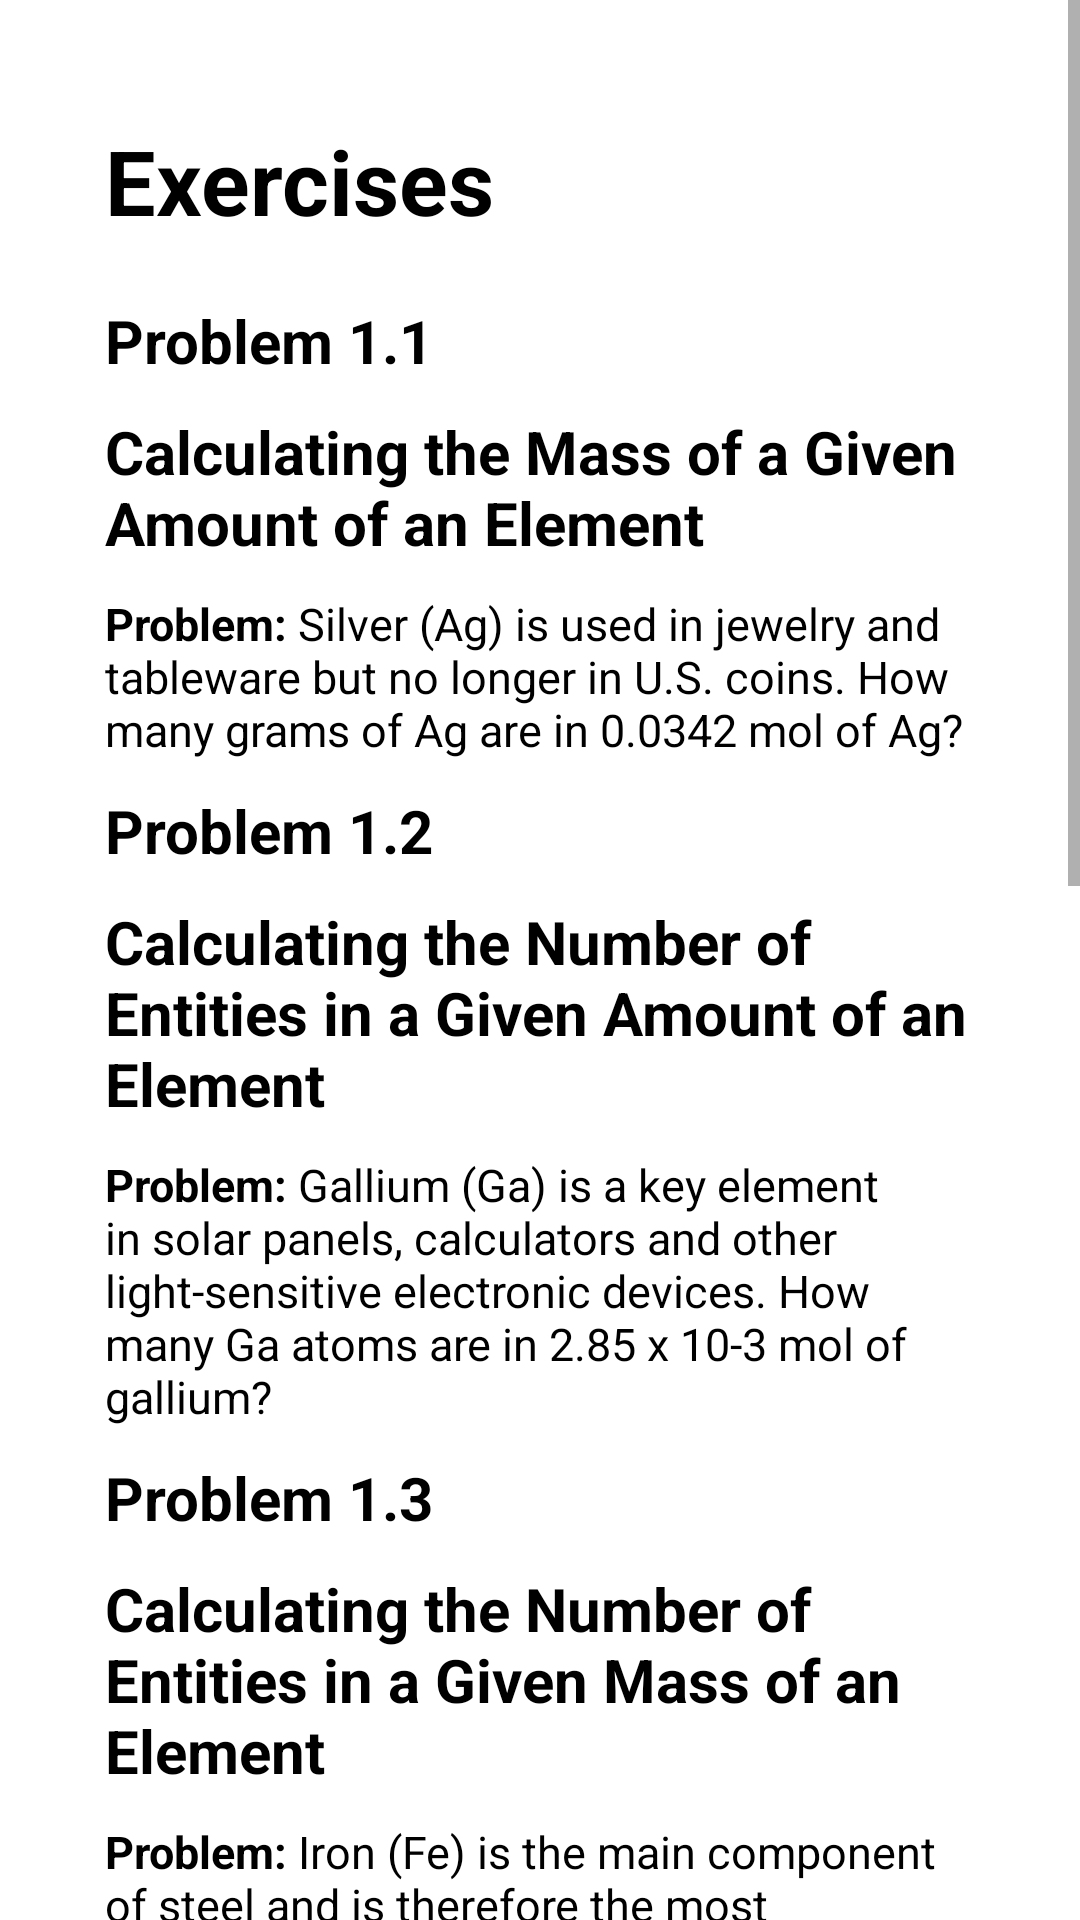

Reconstruct the res/layout file that produces this screen, plus the resources it refers to.
<!-- AndroidManifest.xml: application theme Theme.Stoichulator -->
<!-- res/layout/activity_exercises.xml -->
<?xml version="1.0" encoding="utf-8"?>
<ScrollView xmlns:android="http://schemas.android.com/apk/res/android"
    android:layout_width="match_parent"
    android:layout_height="wrap_content"
    android:fillViewport="true">
    <LinearLayout
        android:orientation="vertical"
        android:layout_width="match_parent"
        android:layout_height="match_parent">

        <TextView
            android:id="@+id/Exercises"
            android:layout_width="290dp"
            android:layout_height="50dp"
            android:layout_gravity="center_horizontal"
            android:layout_marginTop="40dp"
            android:text="Exercises"
            android:textColor="@color/black"
            android:textSize="30sp"
            android:textStyle="bold" />

        <TextView
            android:id="@+id/problem1.1"
            android:layout_width="290dp"
            android:layout_height="wrap_content"
            android:layout_gravity="center_horizontal"
            android:layout_marginTop="10dp"
            android:text="Problem 1.1"
            android:textColor="@color/black"
            android:textSize="20sp"
            android:textStyle="bold" />

        <TextView
            android:id="@+id/Mass"
            android:layout_width="290dp"
            android:layout_height="wrap_content"
            android:layout_gravity="center_horizontal"
            android:text="Calculating the Mass of a Given Amount of an Element"
            android:textColor="@color/black"
            android:textSize="20sp"
            android:layout_marginTop="10dp"
            android:textStyle="bold" />

        <TextView
            android:id="@+id/one"
            android:layout_width="290dp"
            android:layout_height="wrap_content"
            android:layout_gravity="center_horizontal"
            android:layout_marginTop="10dp"
            android:text="@string/problem_one"
            android:textColor="@color/black"
            android:textSize="15sp" />

        <TextView
            android:id="@+id/problem1.2"
            android:layout_width="290dp"
            android:layout_height="wrap_content"
            android:layout_gravity="center_horizontal"
            android:text="Problem 1.2"
            android:textColor="@color/black"
            android:textSize="20sp"
            android:layout_marginTop="10dp"
            android:textStyle="bold" />

        <TextView
            android:id="@+id/Entities"
            android:layout_width="290dp"
            android:layout_height="wrap_content"
            android:layout_gravity="center_horizontal"
            android:text="Calculating the Number of Entities in a Given Amount of an Element"
            android:textColor="@color/black"
            android:textSize="20sp"
            android:layout_marginTop="10dp"
            android:textStyle="bold" />

        <TextView
            android:id="@+id/two"
            android:layout_width="290dp"
            android:layout_height="wrap_content"
            android:layout_gravity="center_horizontal"
            android:layout_marginTop="10dp"
            android:text="@string/problem_two"
            android:textColor="@color/black"
            android:textSize="15sp" />

        <TextView
            android:id="@+id/problem1.3"
            android:layout_width="290dp"
            android:layout_height="wrap_content"
            android:layout_gravity="center_horizontal"
            android:text="Problem 1.3"
            android:textColor="@color/black"
            android:textSize="20sp"
            android:layout_marginTop="10dp"
            android:textStyle="bold" />

        <TextView
            android:id="@+id/textView"
            android:layout_width="290dp"
            android:layout_height="wrap_content"
            android:layout_gravity="center_horizontal"
            android:text="Calculating the Number of Entities in a Given Mass of an Element"
            android:textColor="@color/black"
            android:textSize="20sp"
            android:layout_marginTop="10dp"
            android:textStyle="bold" />

        <TextView
            android:id="@+id/three"
            android:layout_width="290dp"
            android:layout_height="wrap_content"
            android:text="@string/problem_three"
            android:layout_gravity="center_horizontal"
            android:textColor="@color/black"
            android:layout_marginTop="10dp"
            android:textSize="15sp" />

        <TextView
            android:id="@+id/problem1.4"
            android:layout_width="290dp"
            android:layout_height="wrap_content"
            android:layout_gravity="center_horizontal"
            android:text="Problem 1.4"
            android:textColor="@color/black"
            android:textSize="20sp"
            android:layout_marginTop="10dp"
            android:textStyle="bold" />

        <TextView
            android:id="@+id/CompoundI"
            android:layout_width="290dp"
            android:layout_height="wrap_content"
            android:layout_gravity="center_horizontal"
            android:text="Calculating the Number of Chemical Entities in a Given Mass of a Compound I"
            android:textColor="@color/black"
            android:textSize="20sp"
            android:layout_marginTop="10dp"
            android:textStyle="bold" />

        <TextView
            android:id="@+id/four"
            android:layout_width="290dp"
            android:layout_height="wrap_content"
            android:text="@string/problem_four"
            android:layout_gravity="center_horizontal"
            android:textColor="@color/black"
            android:layout_marginTop="10dp"
            android:textSize="15sp" />

        <TextView
            android:id="@+id/problem1.5"
            android:layout_width="290dp"
            android:layout_height="wrap_content"
            android:layout_gravity="center_horizontal"
            android:text="Problem 1.5"
            android:textColor="@color/black"
            android:textSize="20sp"
            android:layout_marginTop="10dp"
            android:textStyle="bold" />

        <TextView
            android:id="@+id/CompoundII"
            android:layout_width="290dp"
            android:layout_height="wrap_content"
            android:layout_gravity="center_horizontal"
            android:text="Calculating the Number of Chemical Entities in a Given Mass of a Compound II"
            android:textColor="@color/black"
            android:textSize="20sp"
            android:layout_marginTop="10dp"
            android:textStyle="bold" />

        <TextView
            android:id="@+id/five"
            android:layout_width="290dp"
            android:layout_height="wrap_content"
            android:text="@string/problem_five"
            android:layout_gravity="center_horizontal"
            android:textColor="@color/black"
            android:layout_marginTop="10dp"
            android:textSize="15sp" />

        <ImageView
        android:layout_width="289dp"
        android:layout_height="245dp"
        android:layout_marginTop="0dp"
        android:layout_gravity="center_horizontal"
        android:src="@drawable/problems" />

    </LinearLayout>
</ScrollView>
<!-- resources referenced by this layout -->
<resources>
  <color name="black">#FF000000</color>
  <!-- drawable problems: png bitmap (drawable, 51232 bytes) -->
  <string name="problem_five"><b>Problem:</b> Ammonium carbonate, a white solid that decomposes on warming, is an component of baking powder.
          a) How many formula units are in 41.6 g of ammonium carbonate?
          b) How many O atoms are in this sample?</string>
  <string name="problem_four"><b>Problem:</b> Nitrogen dioxide is a component of urban smog that forms from the gases in car exhausts.
          How many molecules are in 8.92 g of nitrogen dioxide?.</string>
  <string name="problem_one"><b>Problem:</b> Silver (Ag) is used in jewelry and tableware but no longer in U.S. coins.
          How many grams of Ag are in 0.0342 mol of Ag?</string>
  <string name="problem_three"><b>Problem:</b> Iron (Fe) is the main component of steel and is therefore the most important metal in society;
          it is also essential in the body. How many Fe atoms are in 95.8 g of Fe?</string>
  <string name="problem_two"><b>Problem:</b> Gallium (Ga) is a key element in solar panels, calculators and other light-sensitive electronic devices.
          How many Ga atoms are in 2.85 x 10-3 mol of gallium?</string>
  <style name="Theme.Stoichulator" parent="Theme.MaterialComponents.DayNight.DarkActionBar">
          
          <item name="colorPrimary">@color/green</item>
          <item name="colorPrimaryVariant">@color/colorSecondaryDark</item>
          <item name="colorOnPrimary">@color/white</item>
          
          <item name="colorSecondary">@color/yellow</item>
          <item name="colorSecondaryVariant">@color/colorAccent</item>
          <item name="colorOnSecondary">@color/black</item>
  
          
          <item name="android:statusBarColor" tools:targetApi="l">?attr/colorPrimaryVariant</item>
          
      </style>
  <color name="green">#1C2341</color>
  <color name="colorSecondaryDark">#002f6c</color>
  <color name="white">#FFFFFFFF</color>
  <color name="yellow">#FDCC0D</color>
  <color name="colorAccent">#01579b</color>
</resources>
